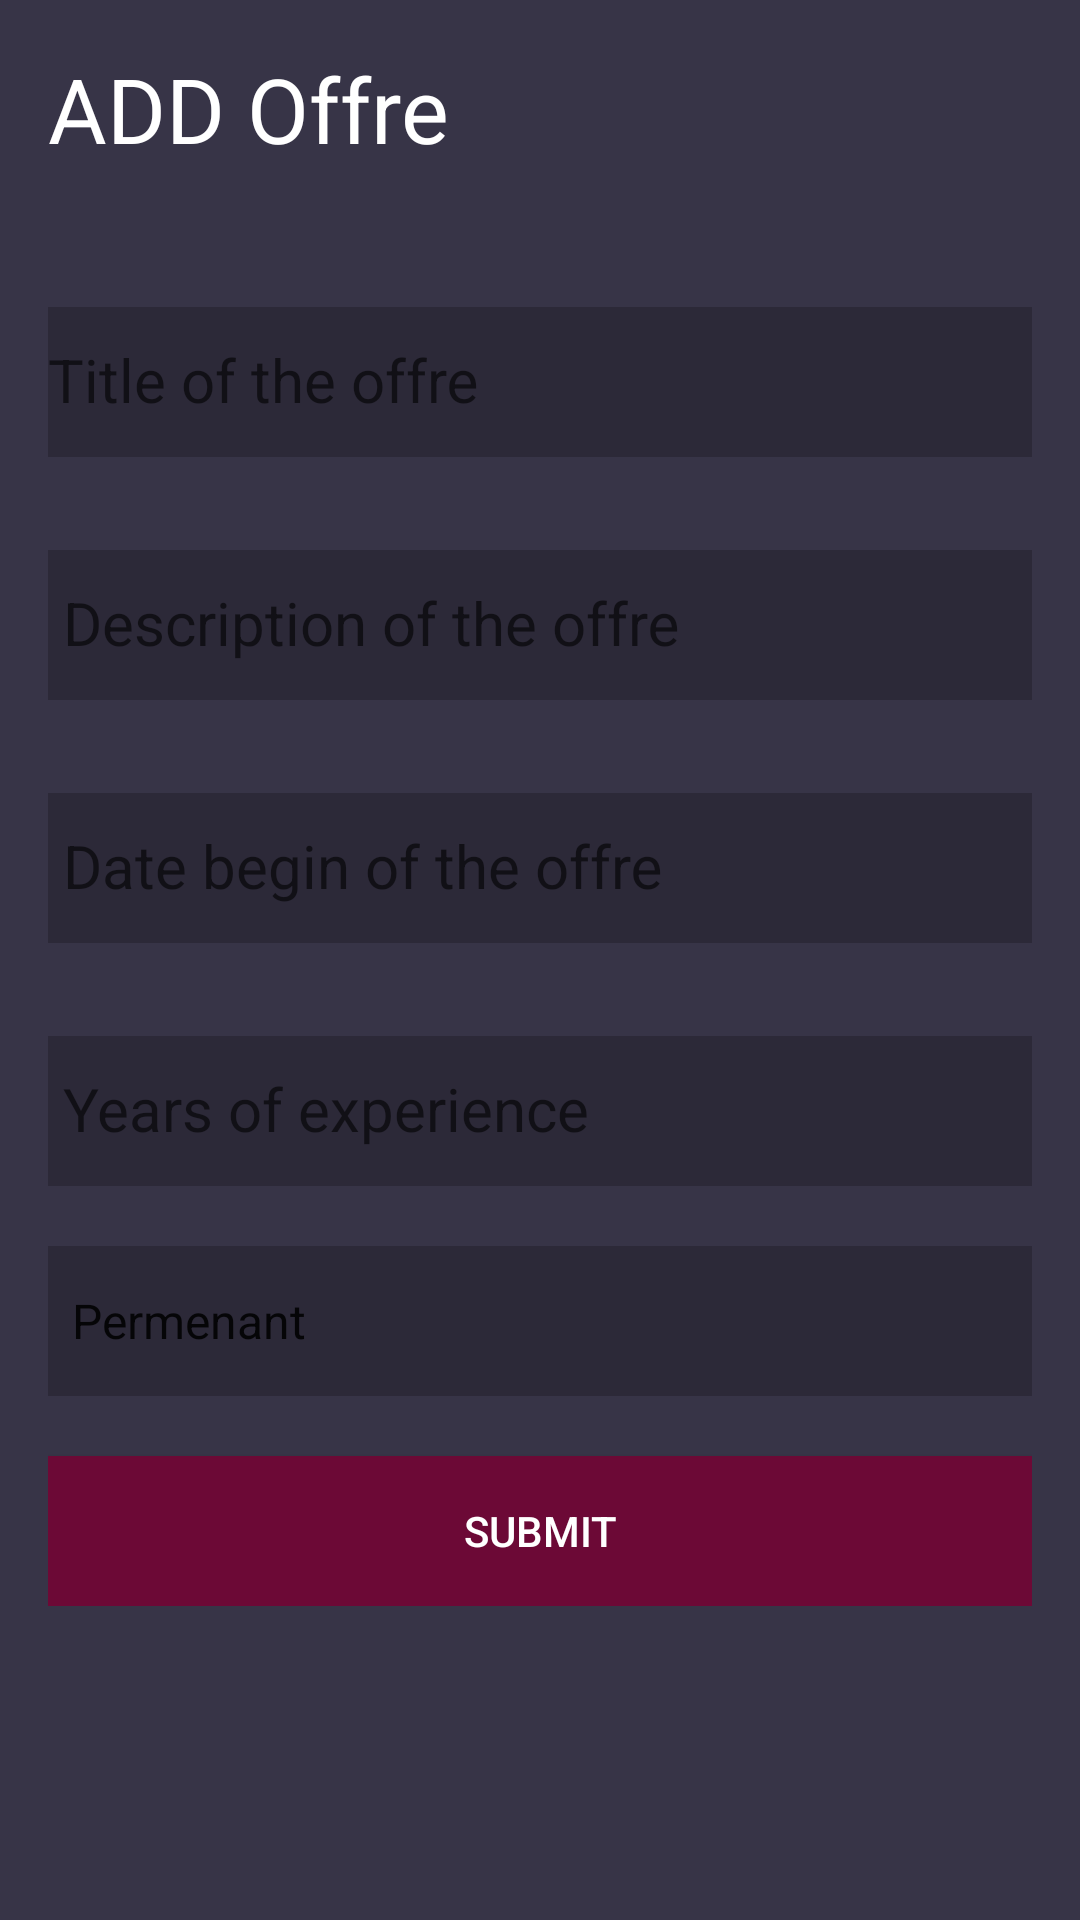

This screen was rendered from an Android layout file. Write that file and the resources it references.
<!-- AndroidManifest.xml: application theme AppTheme -->
<!-- res/layout/addoffre.xml -->
<?xml version="1.0" encoding="utf-8"?>
<RelativeLayout xmlns:android="http://schemas.android.com/apk/res/android"
    xmlns:app="http://schemas.android.com/apk/res-auto"
    xmlns:tools="http://schemas.android.com/tools"
    android:layout_width="match_parent"
    android:layout_height="match_parent"
    tools:context=".MainActivity"
    android:background="#373447"
    android:paddingTop="16dp"
    android:paddingBottom="16dp"
    android:paddingLeft="16dp"
    android:paddingRight="16dp">

    <LinearLayout
        android:layout_width="match_parent"
        android:layout_height="wrap_content"
        android:orientation="vertical">
        <TextView
            android:layout_width="match_parent"
            android:layout_height="wrap_content"
            android:text="ADD Offre"
            android:textColor="#fff"
            android:textSize="30dp"
            android:layout_marginBottom="35dp"/>
        <android.support.design.widget.TextInputLayout
            android:layout_width="match_parent"
            android:layout_height="wrap_content"
            >
            <EditText
                android:layout_width="match_parent"
                android:layout_height="50dp"
                android:background="#2c2938"
                android:textSize="20dp"
                android:textColor="#fff"
                android:id="@+id/Title"
                android:hint="Title of the offre"
                android:inputType="text"
                android:layout_marginBottom="20dp"
                />
        </android.support.design.widget.TextInputLayout>

        <android.support.design.widget.TextInputLayout
            android:layout_width="match_parent"
            android:layout_height="wrap_content"
            >
            <EditText
                android:layout_width="match_parent"
                android:layout_height="50dp"
                android:background="#2c2938"
                android:textSize="20dp"
                android:textColor="#fff"
                android:id="@+id/Description"
                android:hint=" Description of the offre "
                android:inputType="textLongMessage"
                android:layout_marginBottom="20dp"
                />
        </android.support.design.widget.TextInputLayout>
        <android.support.design.widget.TextInputLayout
            android:layout_width="match_parent"
            android:layout_height="wrap_content"

            >
            <EditText
                android:layout_width="match_parent"
                android:layout_height="50dp"
                android:background="#2c2938"
                android:textSize="20dp"
                android:textColor="#fff"
                android:id="@+id/date_begin"
                android:hint=" Date begin of the offre   "
                android:inputType="datetime"
                android:layout_marginBottom="20dp"
                />
        </android.support.design.widget.TextInputLayout>
        <android.support.design.widget.TextInputLayout
            android:layout_width="match_parent"
            android:layout_height="wrap_content"
            >
            <EditText
                android:layout_width="match_parent"
                android:layout_height="50dp"
                android:background="#2c2938"
                android:textSize="20dp"
                android:id="@+id/experience"
                android:textColor="#fff"
                android:hint=" Years of experience       "
                android:inputType="date"
                android:layout_marginBottom="20dp"
                />
        </android.support.design.widget.TextInputLayout>
        <android.support.design.widget.TextInputLayout
            android:layout_width="match_parent"
            android:layout_height="wrap_content"

            >
            <Spinner
                android:layout_width="match_parent"
                android:entries="@array/options_arrays"
                android:layout_height="50dp"
                android:textSize="20dp"
                android:background="#2c2938"

                android:id="@+id/content_type"
                android:layout_marginBottom="20dp"
                />
        </android.support.design.widget.TextInputLayout>
        <Button
            android:layout_width="match_parent"
            android:layout_height="50dp"
            android:text="Submit"
            android:textColor="#fff"
            android:background="#6c0936"
            />
    </LinearLayout>

</RelativeLayout>
<!-- resources referenced by this layout -->
<resources>
  <string-array name="options_arrays">
          <item>Permenant</item>
          <item>Fixed-term</item>
          <item>Temporary</item>
          <item>As-and when</item>
      </string-array>
  <style name="AppTheme" parent="Theme.AppCompat.Light.DarkActionBar">
          
          <item name="colorPrimary">@color/colorGrey</item>
          <item name="colorPrimaryDark">@color/colorGreyDarker</item>
          <item name="colorAccent">@color/colorWhite</item>
          <item name="drawerArrowStyle">@style/DrawerIcon</item>
          <item name="autoCompleteTextViewStyle">@style/SearchAutoCompleteTextView</item>
          <item name="windowNoTitle">true</item>
      </style>
  <color name="colorGrey">#CECDD3</color>
  <color name="colorGreyDarker">#8b8a8d</color>
  <color name="colorWhite">#ffffff</color>
  <style name="DrawerIcon" parent="Widget.AppCompat.DrawerArrowToggle">
          <item name="color">@color/colorBlack</item>
      </style>
  <style name="SearchAutoCompleteTextView" parent="Widget.AppCompat.Light.AutoCompleteTextView">
          <item name="android:textColor">@color/colorBlack</item>
          <item name="android:textColorHint">@color/colorBlack</item>
          <item name="android:textCursorDrawable">@drawable/cursor</item>
      </style>
  <color name="colorBlack">#000000</color>
</resources>
